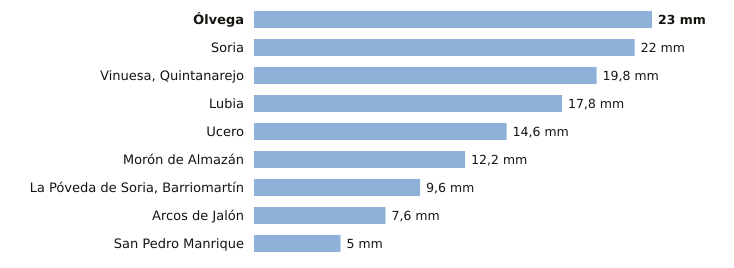

The file beside this chart, header and first rows:
estacion, provincia, indicativo, mm_6_dias_anteriores, mm_hoy, mm_7_dias, horas_de_hoy
Ólvega, Soria, 2296A, 23.0, 0.0, 23.0, 2
Soria, Soria, 2030, 22.0, 0.0, 22.0, 3
Vinuesa, Quintanarejo, Soria, 2005Y, 19.8, 0.0, 19.8, 2
Lubia, Soria, 2044B, 17.8, 0.0, 17.8, 3
Ucero, Soria, 2084Y, 14.6, 0.0, 14.6, 2
Morón de Almazán, Soria, 2048A, 12.2, 0.0, 12.2, 2
La Póveda de Soria, Barriomartín, Soria, 2017Y, 9.6, 0.0, 9.6, 1
Arcos de Jalón, Soria, 9344C, 7.6, 0.0, 7.6, 2
San Pedro Manrique, Soria, 9287A, 5.0, 0.0, 5.0, 2
